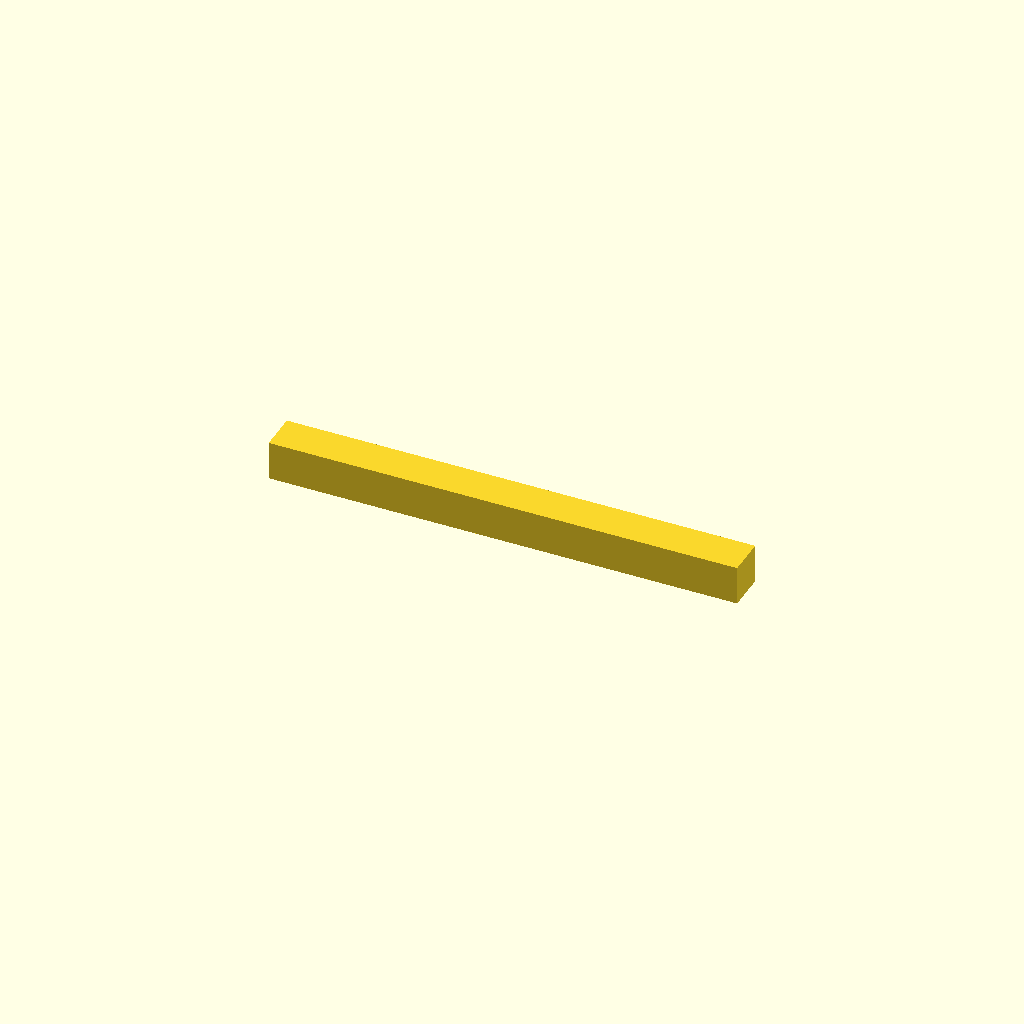
Cell 1: the model at its default parameters.
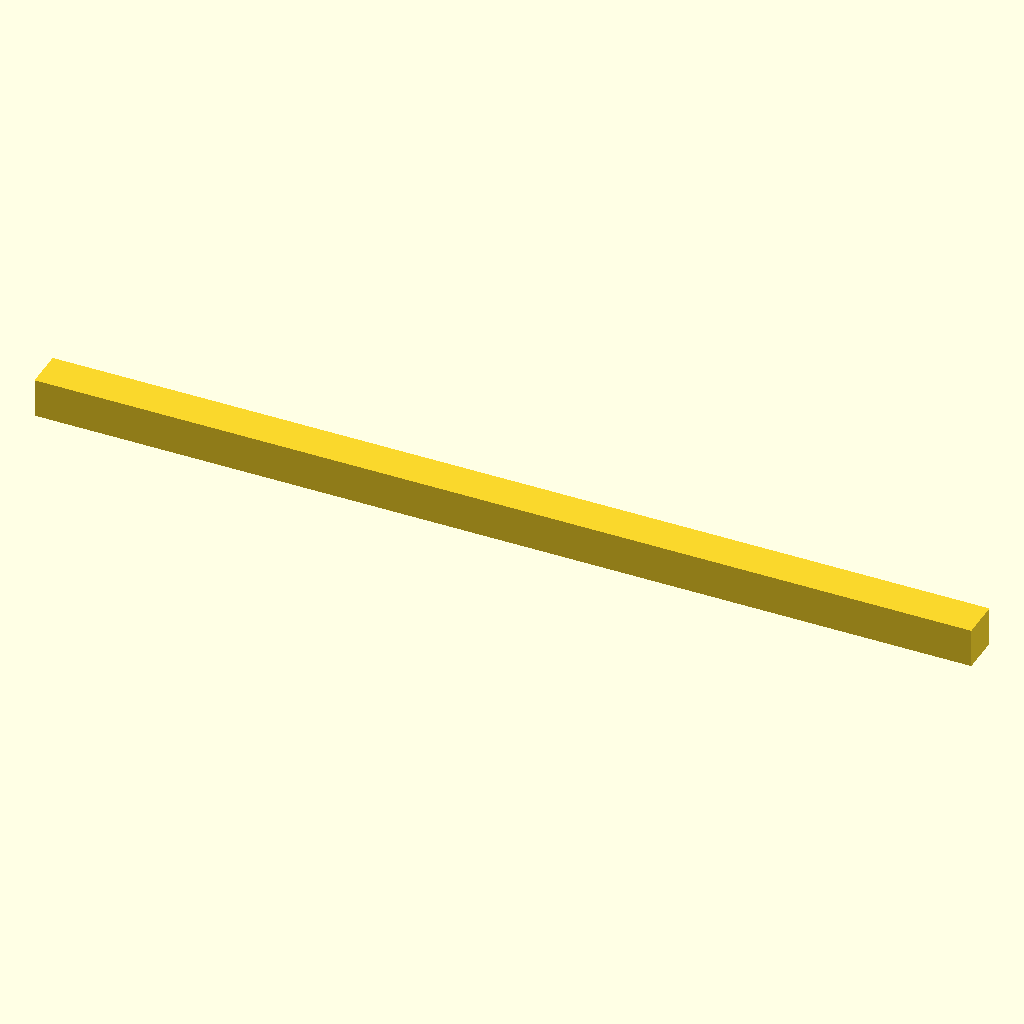
Cell 2: length_mm = 1200 (everything else at default).
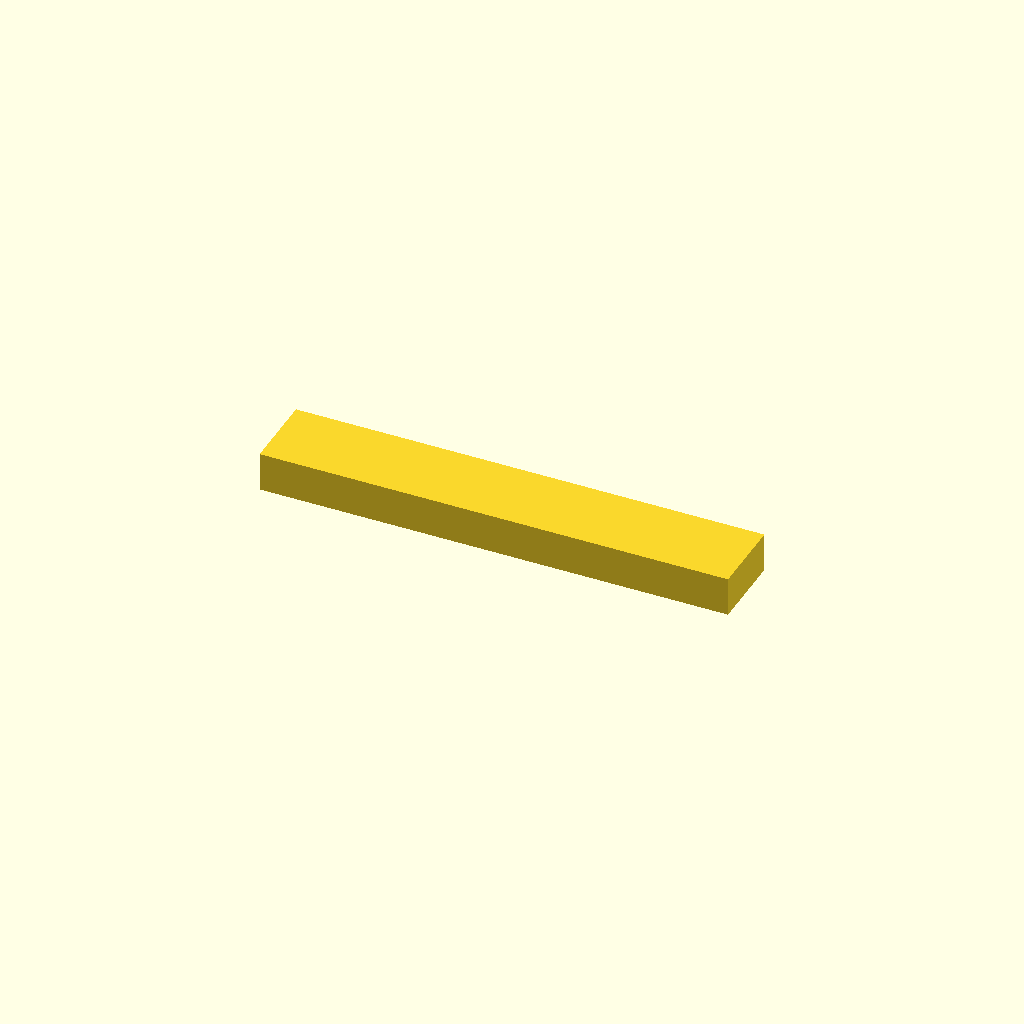
Cell 3: the same model with width_mm = 100.
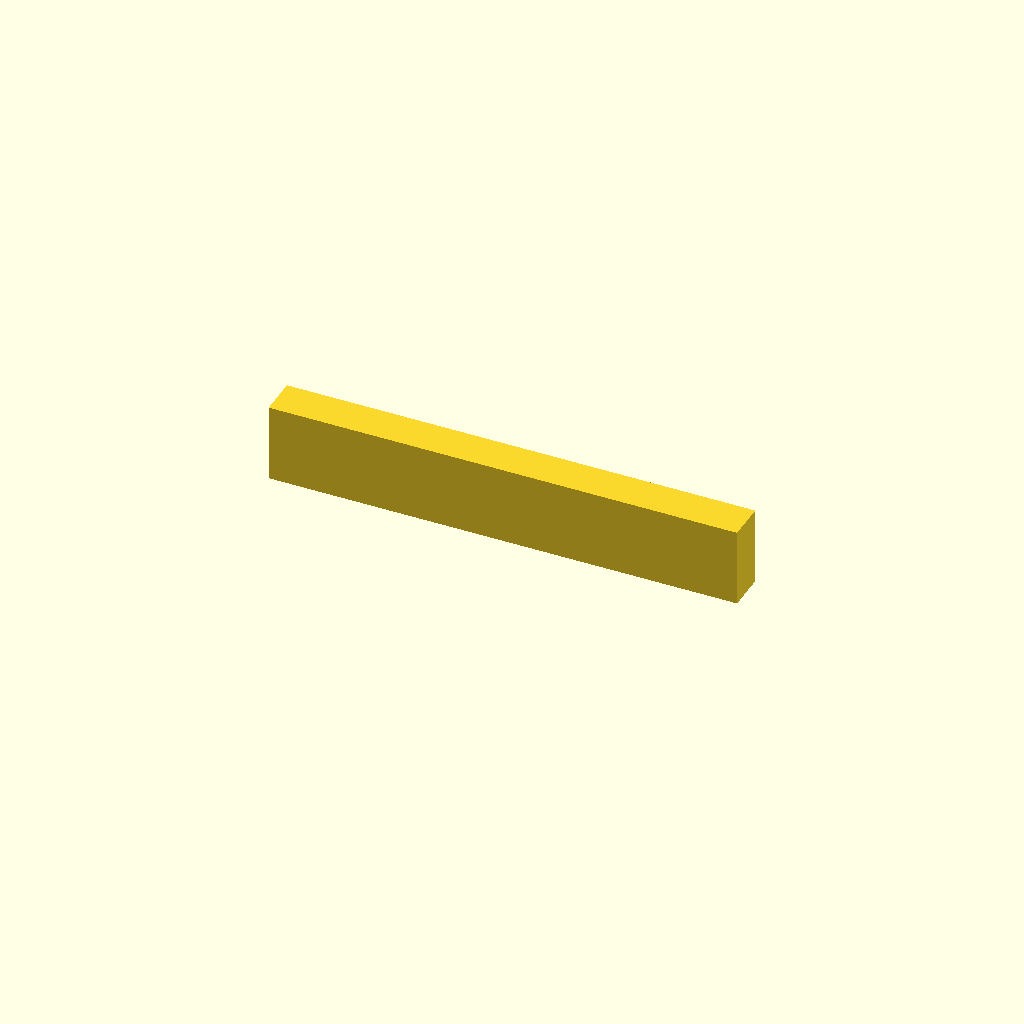
Cell 4: height_mm = 100 (everything else at default).
All cells are drawn from one camera (rotation 55°, 0°, 25°, orthographic, colour scheme Cornfield), so only the parameter changes between them.
The OpenSCAD source (twins/catalogue-parts/cad/993-engine-carrier-turbo.scad):
// Generated documentary F1 envelope proxy.
// Not manufacturing geometry, not dimensionally validated, not SimReady.
proxy_id = "993-ENGINE-CARRIER-TURBO";
$fn = 96;

length_mm = 600;
width_mm = 50;
height_mm = 50;

translate([-length_mm / 2, -width_mm / 2, 0])
    cube([length_mm, width_mm, height_mm], center = false);
Customizer parameters (derived from the source; name, type, default, range or options):
proxy_id: string, default "993-ENGINE-CARRIER-TURBO"
length_mm: number, default 600
width_mm: number, default 50
height_mm: number, default 50
